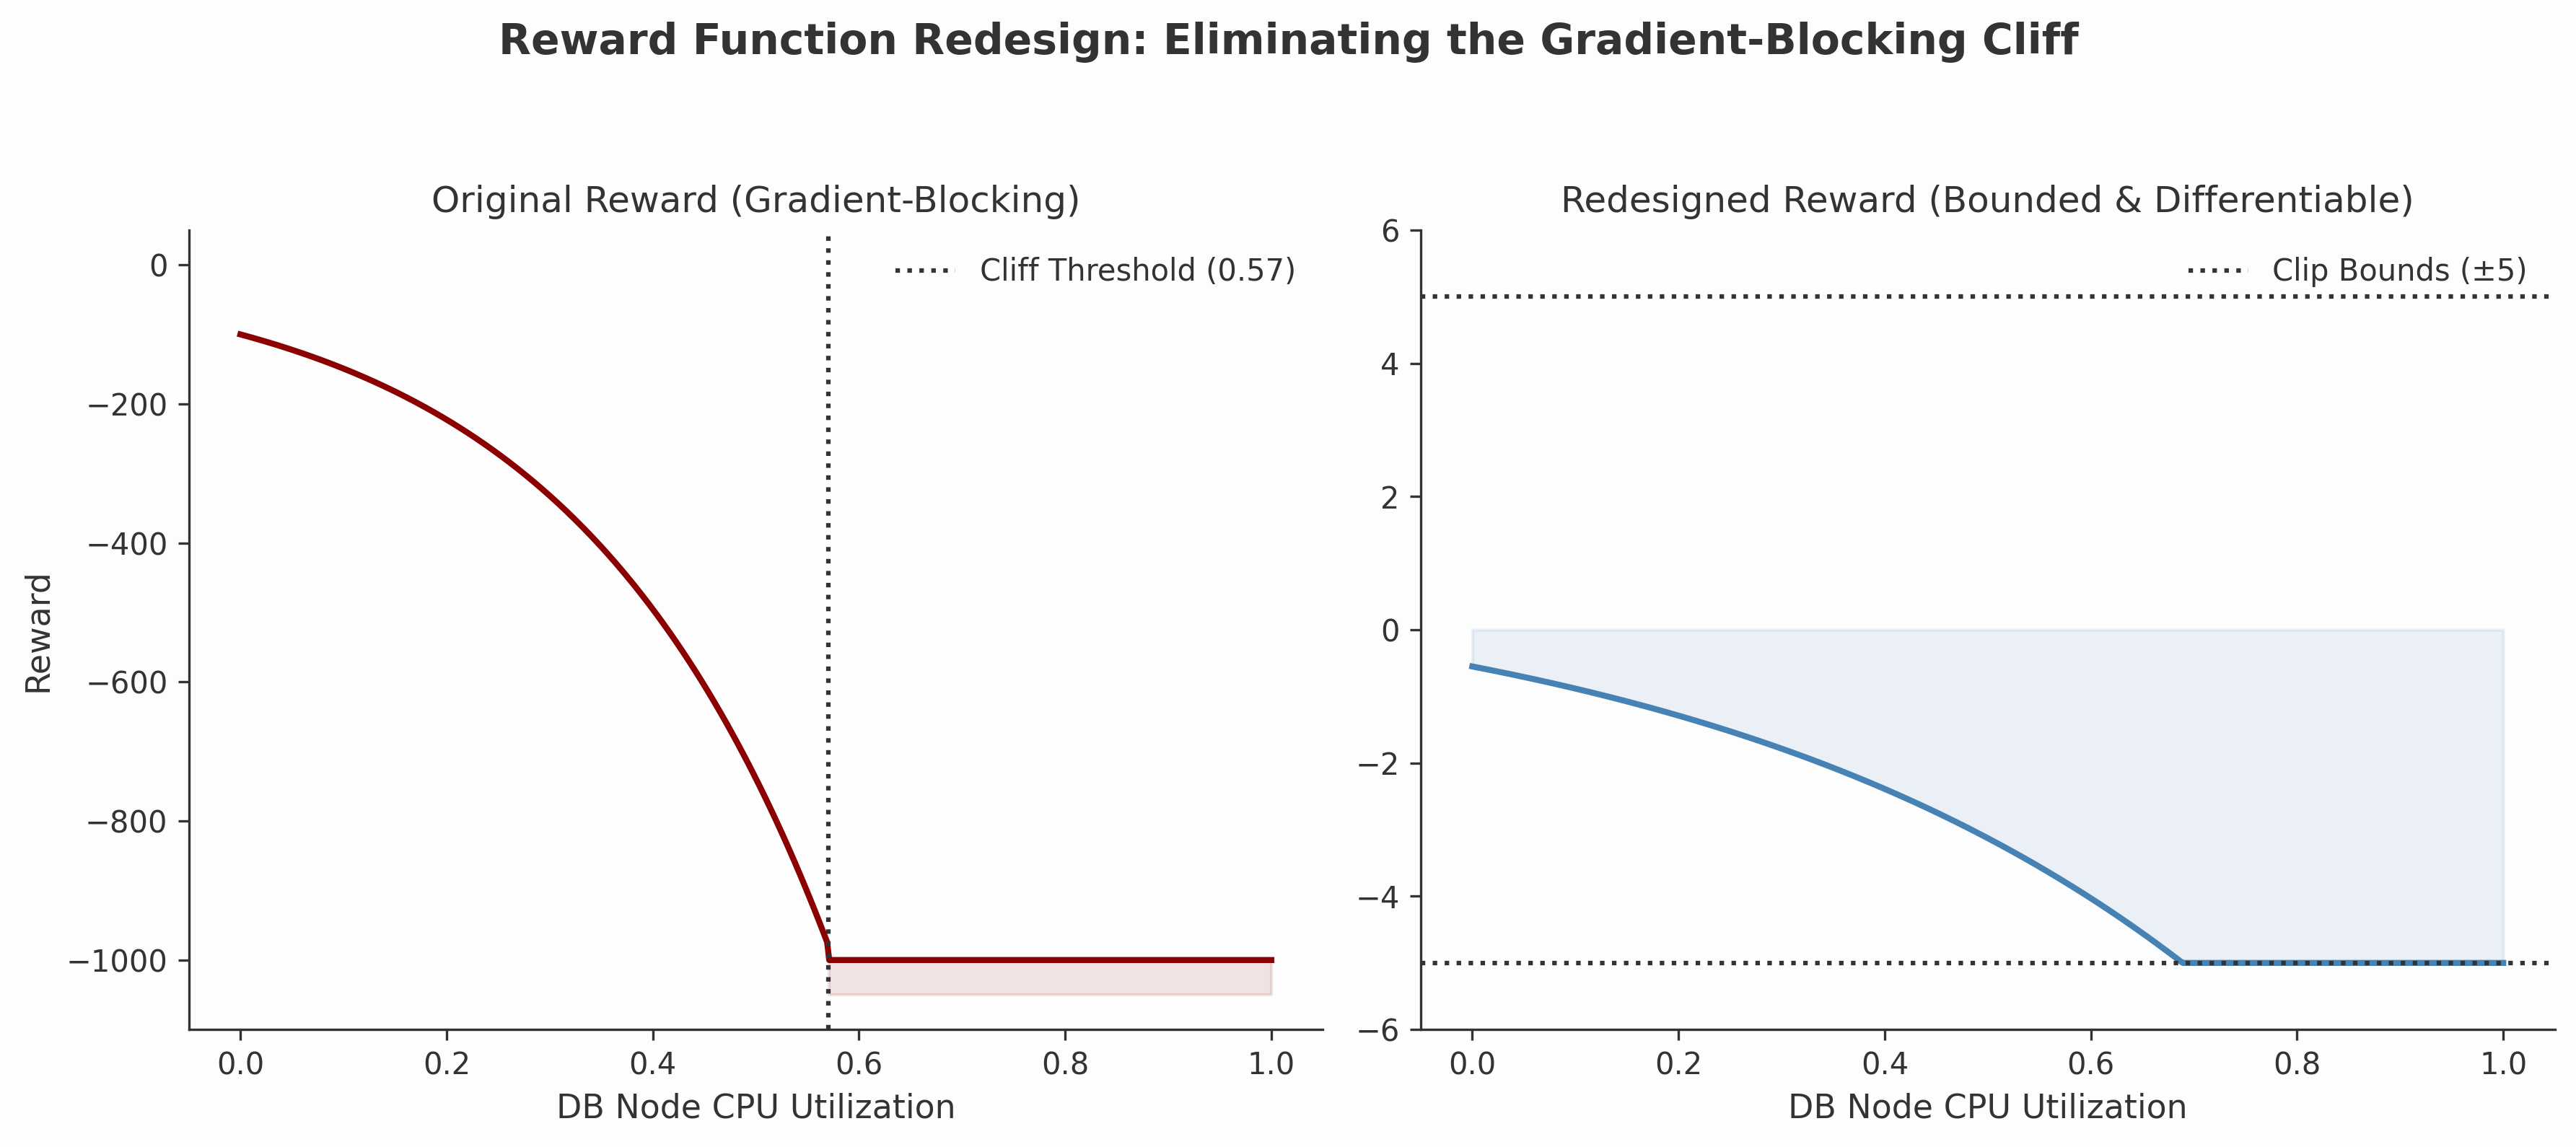

This chart was generated by the following Python code:
import numpy as np
import matplotlib.pyplot as plt

# Minimalistic, clean aesthetic settings
plt.rcParams['figure.facecolor'] = '#fdfdfd'
plt.rcParams['axes.facecolor'] = '#fdfdfd'
plt.rcParams['axes.edgecolor'] = '#333333'
plt.rcParams['text.color'] = '#333333'
plt.rcParams['axes.labelcolor'] = '#333333'
plt.rcParams['xtick.color'] = '#333333'
plt.rcParams['ytick.color'] = '#333333'
plt.rcParams['axes.spines.top'] = False
plt.rcParams['axes.spines.right'] = False

x = np.linspace(0, 1.0, 500)

# Left Panel: Original Cliff
y_original = -100 * np.exp(4 * x)
cliff_mask = x >= 0.57
y_original[cliff_mask] = -1000

# Right Panel: Redesigned Bounded
y_redesigned = np.clip(-1.5 * np.exp(2 * x) + 1.0 - 0.05, -5.0, 5.0)

fig, (ax1, ax2) = plt.subplots(1, 2, figsize=(12, 5))
fig.suptitle('Reward Function Redesign: Eliminating the Gradient-Blocking Cliff', fontsize=14, fontweight='bold', y=1.05)

# Plot 1: Cliff
ax1.plot(x, y_original, color='#8b0000', linewidth=2)
ax1.axvline(0.57, color='#333333', linestyle=':', label='Cliff Threshold (0.57)')
ax1.fill_between(x, y_original, -1050, where=cliff_mask, color='#8b0000', alpha=0.1)
ax1.set_title('Original Reward (Gradient-Blocking)', fontsize=12)
ax1.set_xlabel('DB Node CPU Utilization', fontsize=11)
ax1.set_ylabel('Reward', fontsize=11)
ax1.set_ylim(-1100, 50)
ax1.legend(frameon=False)

# Plot 2: Bounded
ax2.plot(x, y_redesigned, color='#4682b4', linewidth=2)
ax2.axhline(-5.0, color='#333333', linestyle=':', label='Clip Bounds (±5)')
ax2.axhline(5.0, color='#333333', linestyle=':')
ax2.fill_between(x, y_redesigned, 0, where=(y_redesigned < 0), color='#4682b4', alpha=0.1)
ax2.fill_between(x, y_redesigned, 0, where=(y_redesigned > 0), color='#556b2f', alpha=0.1)
ax2.set_title('Redesigned Reward (Bounded & Differentiable)', fontsize=12)
ax2.set_xlabel('DB Node CPU Utilization', fontsize=11)
ax2.set_ylim(-6, 6)
ax2.legend(frameon=False)

plt.tight_layout()
plt.savefig('fig5_reward_cliff_bounded.png', dpi=300, bbox_inches='tight')
print("Saved fig5_reward_cliff_bounded.png")
